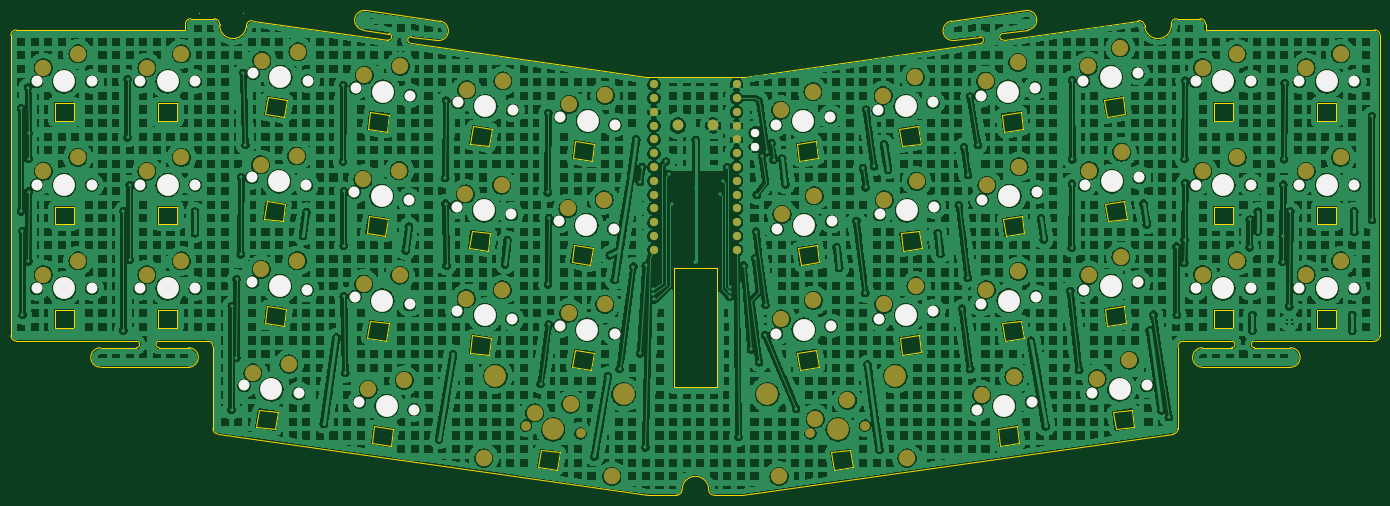
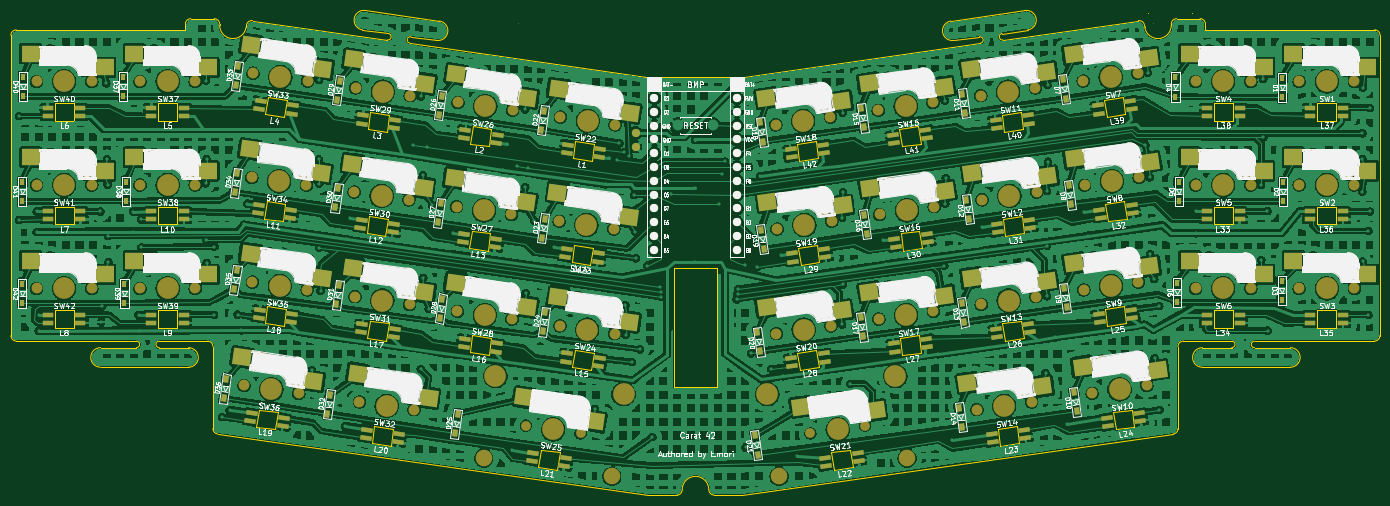
Circuit board: 7 layer files. Board 252.0 x 89.2 mm.
- bottom_copper: mami-B_Cu.gbr (1396329 bytes)
- bottom_mask: mami-B_Mask.gbr (19944 bytes)
- bottom_silk: mami-B_Silkscreen.gbr (336184 bytes)
- outline: mami-Edge_Cuts.gbr (14610 bytes)
- top_copper: mami-F_Cu.gbr (1604602 bytes)
- top_mask: mami-F_Mask.gbr (8560 bytes)
- top_silk: mami-F_Silkscreen.gbr (4746 bytes)

=== bottom_copper: mami-B_Cu.gbr (1396329 bytes, source omitted) ===
=== bottom_mask: mami-B_Mask.gbr (19944 bytes, source omitted) ===
=== bottom_silk: mami-B_Silkscreen.gbr (336184 bytes, source omitted) ===
=== outline: mami-Edge_Cuts.gbr (14610 bytes, source omitted) ===
=== top_copper: mami-F_Cu.gbr (1604602 bytes, source omitted) ===
=== top_mask: mami-F_Mask.gbr (8560 bytes, source omitted) ===
=== top_silk: mami-F_Silkscreen.gbr ===
%TF.GenerationSoftware,KiCad,Pcbnew,10.0.3*%
%TF.CreationDate,2026-06-19T20:17:58+09:00*%
%TF.ProjectId,mami,6d616d69-2e6b-4696-9361-645f70636258,rev?*%
%TF.SameCoordinates,Original*%
%TF.FileFunction,Legend,Top*%
%TF.FilePolarity,Positive*%
%FSLAX46Y46*%
G04 Gerber Fmt 4.6, Leading zero omitted, Abs format (unit mm)*
G04 Created by KiCad (PCBNEW 10.0.3) date 2026-06-19 20:17:58*
%MOMM*%
%LPD*%
G01*
G04 APERTURE LIST*
%ADD10C,2.000000*%
%ADD11C,4.000000*%
%ADD12C,1.524000*%
G04 APERTURE END LIST*
D10*
%TO.C,SW15*%
X106290680Y-74554222D03*
D11*
X111320000Y-75270000D03*
D10*
X116349320Y-75985778D03*
%TD*%
%TO.C,SW41*%
X261120000Y-89750000D03*
D11*
X266200000Y-89750000D03*
D10*
X271280000Y-89750000D03*
%TD*%
%TO.C,SW39*%
X242070000Y-108800000D03*
D11*
X247150000Y-108800000D03*
D10*
X252230000Y-108800000D03*
%TD*%
%TO.C,SW22*%
X164790828Y-78668278D03*
D11*
X169820148Y-77952500D03*
D10*
X174849468Y-77236722D03*
%TD*%
%TO.C,SW36*%
X223020680Y-128095778D03*
D11*
X228050000Y-127380000D03*
D10*
X233079320Y-126664222D03*
%TD*%
%TO.C,SW12*%
X87190680Y-91048322D03*
D11*
X92220000Y-91764100D03*
D10*
X97249320Y-92479878D03*
%TD*%
%TO.C,SW33*%
X221370680Y-70615778D03*
D11*
X226400000Y-69900000D03*
D10*
X231429320Y-69184222D03*
%TD*%
%TO.C,SW29*%
X202510730Y-73299946D03*
D11*
X207540050Y-72584168D03*
D10*
X212569370Y-71868390D03*
%TD*%
%TO.C,SW17*%
X106190680Y-112994222D03*
D11*
X111220000Y-113710000D03*
D10*
X116249320Y-114425778D03*
%TD*%
%TO.C,SW13*%
X87330680Y-110308222D03*
D11*
X92360000Y-111024000D03*
D10*
X97389320Y-111739778D03*
%TD*%
%TO.C,SW23*%
X165030680Y-97848283D03*
D11*
X170060000Y-97132505D03*
D10*
X175089320Y-96416727D03*
%TD*%
%TO.C,SW6*%
X47770000Y-108800000D03*
D11*
X52850000Y-108800000D03*
D10*
X57930000Y-108800000D03*
%TD*%
%TO.C,SW20*%
X125050680Y-115674222D03*
D11*
X130080000Y-116390000D03*
D10*
X135109320Y-117105778D03*
%TD*%
%TO.C,SW32*%
X201803235Y-131115458D03*
D11*
X206832555Y-130399680D03*
D10*
X211861875Y-129683902D03*
%TD*%
%TO.C,SW7*%
X68570680Y-69184222D03*
D11*
X73600000Y-69900000D03*
D10*
X78629320Y-70615778D03*
%TD*%
%TO.C,SW24*%
X164890680Y-117108283D03*
D11*
X169920000Y-116392505D03*
D10*
X174949320Y-115676727D03*
%TD*%
%TO.C,SW40*%
X261120000Y-70700000D03*
D11*
X266200000Y-70700000D03*
D10*
X271280000Y-70700000D03*
%TD*%
%TO.C,SW4*%
X47770000Y-70700000D03*
D11*
X52850000Y-70700000D03*
D10*
X57930000Y-70700000D03*
%TD*%
%TO.C,SW38*%
X242070000Y-89750000D03*
D11*
X247150000Y-89750000D03*
D10*
X252230000Y-89750000D03*
%TD*%
%TO.C,SW34*%
X221610680Y-89795778D03*
D11*
X226640000Y-89080000D03*
D10*
X231669320Y-88364222D03*
%TD*%
%TO.C,SW11*%
X87430680Y-71864222D03*
D11*
X92460000Y-72580000D03*
D10*
X97489320Y-73295778D03*
%TD*%
%TO.C,SW5*%
X47770000Y-89750000D03*
D11*
X52850000Y-89750000D03*
D10*
X57930000Y-89750000D03*
%TD*%
%TO.C,SW1*%
X28720000Y-70700000D03*
D11*
X33800000Y-70700000D03*
D10*
X38880000Y-70700000D03*
%TD*%
%TO.C,SW3*%
X28720000Y-108800000D03*
D11*
X33800000Y-108800000D03*
D10*
X38880000Y-108800000D03*
%TD*%
%TO.C,SW31*%
X202610680Y-111739946D03*
D11*
X207640000Y-111024168D03*
D10*
X212669320Y-110308390D03*
%TD*%
%TO.C,SW9*%
X68470680Y-107624222D03*
D11*
X73500000Y-108340000D03*
D10*
X78529320Y-109055778D03*
%TD*%
%TO.C,SW26*%
X183650778Y-75984115D03*
D11*
X188680098Y-75268337D03*
D10*
X193709418Y-74552559D03*
%TD*%
%TO.C,SW16*%
X106050581Y-93732622D03*
D11*
X111079901Y-94448400D03*
D10*
X116109221Y-95164178D03*
%TD*%
%TO.C,SW18*%
X125150680Y-77234222D03*
D11*
X130180000Y-77950000D03*
D10*
X135209320Y-78665778D03*
%TD*%
D12*
%TO.C,J1*%
X161010000Y-82690000D03*
X161010000Y-80150000D03*
%TD*%
D10*
%TO.C,SW19*%
X124910680Y-96416722D03*
D11*
X129940000Y-97132500D03*
D10*
X134969320Y-97848278D03*
%TD*%
%TO.C,SW2*%
X28720000Y-89750000D03*
D11*
X33800000Y-89750000D03*
D10*
X38880000Y-89750000D03*
%TD*%
%TO.C,SW30*%
X202750680Y-92479878D03*
D11*
X207780000Y-91764100D03*
D10*
X212809320Y-91048322D03*
%TD*%
%TO.C,SW28*%
X183750778Y-114424115D03*
D11*
X188780098Y-113708337D03*
D10*
X193809418Y-112992559D03*
%TD*%
%TO.C,SW10*%
X66920680Y-126664222D03*
D11*
X71950000Y-127380000D03*
D10*
X76979320Y-128095778D03*
%TD*%
%TO.C,SW8*%
X68330680Y-88364222D03*
D11*
X73360000Y-89080000D03*
D10*
X78389320Y-89795778D03*
%TD*%
%TO.C,SW35*%
X221470680Y-109055778D03*
D11*
X226500000Y-108340000D03*
D10*
X231529320Y-107624222D03*
%TD*%
%TO.C,SW27*%
X183890778Y-95164115D03*
D11*
X188920098Y-94448337D03*
D10*
X193949418Y-93732559D03*
%TD*%
%TO.C,SW37*%
X242070000Y-70700000D03*
D11*
X247150000Y-70700000D03*
D10*
X252230000Y-70700000D03*
%TD*%
%TO.C,SW14*%
X88140680Y-129684222D03*
D11*
X93170000Y-130400000D03*
D10*
X98199320Y-131115778D03*
%TD*%
%TO.C,SW42*%
X261120000Y-108800000D03*
D11*
X266200000Y-108800000D03*
D10*
X271280000Y-108800000D03*
%TD*%
M02*
